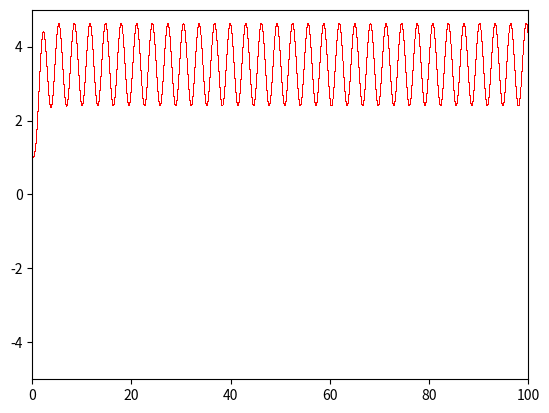

Recreate this plot in Python.
import math
import numpy as np
import sympy as sp
import matplotlib.pyplot as plt


sp.init_printing(use_latex=True)

print ("hmm")


A = 10  #m
B = 10  #b
C = 6   #k
D = 0.1 #e
E = 50  #a
F = 2   #o

X0 = 1
V0 = 0
d_t = 10**-3
rng = 100
vol = int(rng/d_t)


V = np.zeros(vol)
V[0]=V0
X = np.zeros(vol)
X[0]=X0
T = np.zeros(vol)
for t in range(1,vol):
    V[t] = (1-(d_t*B)/A)*V[t-1]+(np.sin(F*(t-1)*d_t)*E/A-C*X[t-1]/A-D*(X[t-1]**3)/A)*d_t

for t in range(1,vol):
    X[t] = X[t-1] + V[t-1]*d_t
    T[t] = d_t*t

# t, x = sp.symbols('t x')
# x = sp.symbols('f', cls=sp.Function) 
# x(t)

# deq = sp.Eq(A*x(t).diff(t,2) + B*x(t).diff() + C*x(t) + D*(x(t)**3)-E*sp.sin(F*t), x(t))
# print(deq)
# eq = sp.dsolve(deq, x(t), ics={x(0):0, sp.diff(x(t),t).subs(t,0):1})

# sp.plot(deq.rhs, (t,0,10))

plt.plot(T, X,'r,')
plt.axis([0,rng,-5,5])
plt.show()
